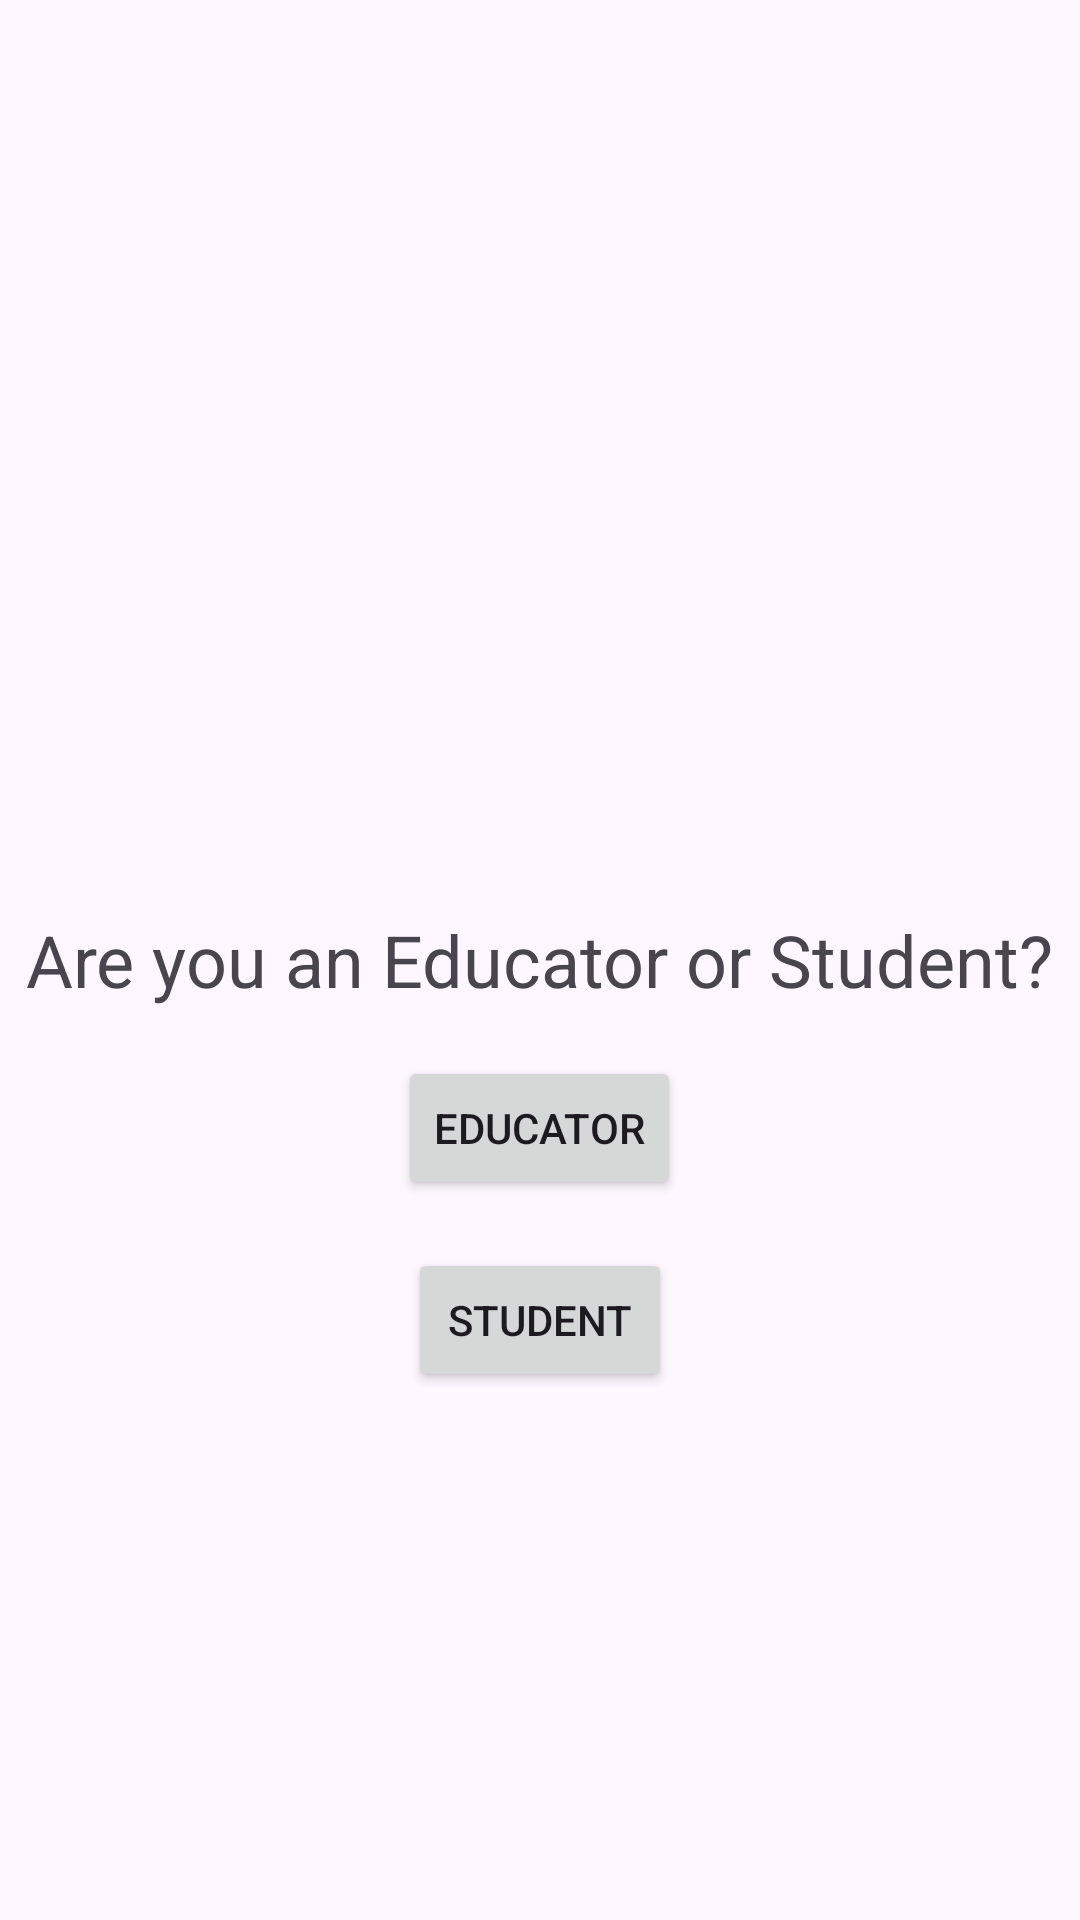

Produce the Android XML layout that renders to this screen, including the resource entries it uses.
<!-- AndroidManifest.xml: application theme Theme.KotlinProjectEducationalContentSharingPlatform -->
<!-- res/layout/activity_role_selection.xml -->
<?xml version="1.0" encoding="utf-8"?>
<RelativeLayout xmlns:android="http://schemas.android.com/apk/res/android"
    android:layout_width="match_parent"
    android:layout_height="match_parent">

    <TextView
        android:id="@+id/questionTextView"
        android:layout_width="wrap_content"
        android:layout_height="wrap_content"
        android:text="Are you an Educator or Student?"
        android:textSize="24sp"
        android:layout_centerInParent="true" />

    <Button
        android:id="@+id/educatorButton"
        android:layout_width="wrap_content"
        android:layout_height="wrap_content"
        android:text="Educator"
        android:layout_below="@id/questionTextView"
        android:layout_marginTop="16dp"
        android:layout_centerHorizontal="true" />

    <Button
        android:id="@+id/studentButton"
        android:layout_width="wrap_content"
        android:layout_height="wrap_content"
        android:text="Student"
        android:layout_below="@id/educatorButton"
        android:layout_marginTop="16dp"
        android:layout_centerHorizontal="true" />

</RelativeLayout>
<!-- resources referenced by this layout -->
<resources>
  <style name="Theme.KotlinProjectEducationalContentSharingPlatform" parent="Base.Theme.KotlinProjectEducationalContentSharingPlatform" />
  <style name="Base.Theme.KotlinProjectEducationalContentSharingPlatform" parent="Theme.Material3.DayNight.NoActionBar">
          
          <item name="colorPrimary">@color/blue</item>
          <item name="colorPrimaryVariant">@color/blue</item>
          <item name="android:statusBarColor">@color/blue</item>
      </style>
</resources>
